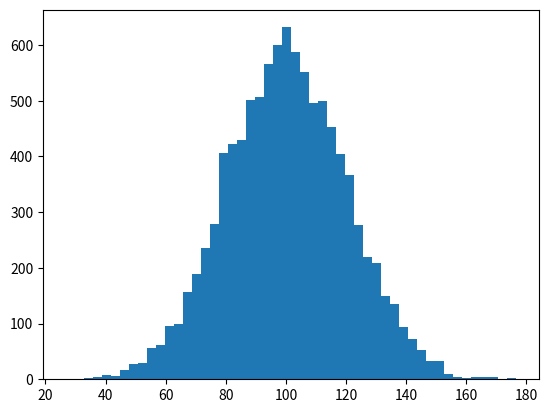

Here is the Python script that generated this plot:
# -*- coding: utf-8 -*-
"""
Created on Mon May 20 11:45:36 2019

[redacted]
"""

"""
Code Challenge
  Name: 
    E-commerce Data Exploration
  Filename: 
    ecommerce.py
  Problem Statement:
      To create an array of random e-commerce data of total amount spent per transaction. 
      Segment this incomes data into 50 buckets (number of bars) and plot it as a histogram.
      Find the mean and median of this data using NumPy package.
      Add outliers 
          
  Hint:
      Execute the code snippet below.
      import numpy as np
      import matplotlib.pyplot as plt
      incomes = np.random.normal(100.0, 20.0, 10000)
      print (incomes)
 
    outlier is an observation that lies an abnormal distance from other values 
    
"""

import numpy as np
import matplotlib.pyplot as plt
incomes = np.random.normal(100.0, 20.0, 10000)
print (incomes)

plt.hist(incomes, 50)
plt.show()

mean = np.mean(incomes)
print(mean)
median = np.median(incomes)
print(median)

incomes = np.append(incomes, [100000000000])

mean1 = np.mean(incomes)
print(mean1)
median1 = np.median(incomes)
print(median1)

